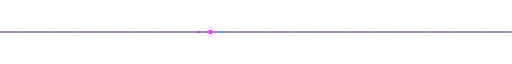
t = 0.00 s
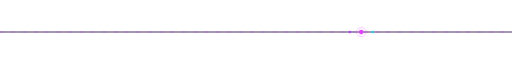
t = 0.80 s
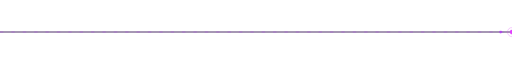
t = 1.60 s
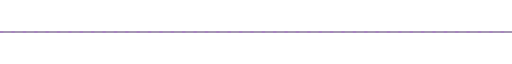
t = 2.40 s

The animated SVG that drew these frames (rendered in a browser with its animation timeline set to each time). Animation: 1 CSS @keyframes rule; one cycle of 3.20 s, repeats indefinitely.

<svg width="900" height="30" viewBox="0 0 900 30" xmlns="http://www.w3.org/2000/svg">
  <style>
    .pk { animation: travel 3.2s linear infinite; }
    @keyframes travel { 0% { transform: translateX(-80px); } 100% { transform: translateX(980px); } }
  </style>
  <line x1="0" y1="15" x2="900" y2="15" stroke="#2D0A4E" stroke-width="1.5"/>
  <line x1="0" y1="15" x2="900" y2="15" stroke="#B026FF" stroke-width="1" stroke-dasharray="6 14" opacity="0.5"/>
  <g class="pk">
    <circle cx="450" cy="15" r="4" fill="#E040FB"/>
    <circle cx="450" cy="15" r="8" fill="none" stroke="#E040FB" stroke-opacity="0.5"/>
    <circle cx="430" cy="15" r="2.5" fill="#B026FF" opacity="0.7"/>
    <circle cx="470" cy="15" r="2.5" fill="#00E5FF" opacity="0.7"/>
  </g>
</svg>
